The GitHub repository NewbEkansh/agri-genomic-insurance contains a labelled image folder "raw" with 5 categories: bacterial blight, blast, healthy, bacterial leaf blight, leaf blast. Examples follow, each with its label.

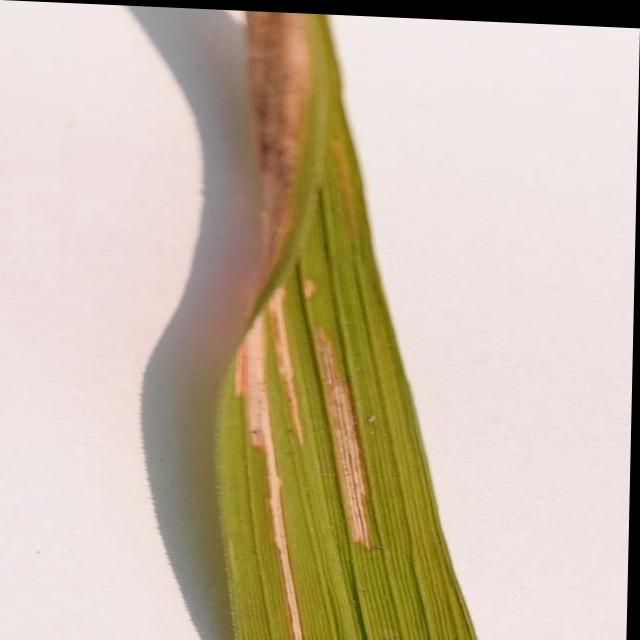
Label: bacterial leaf blight

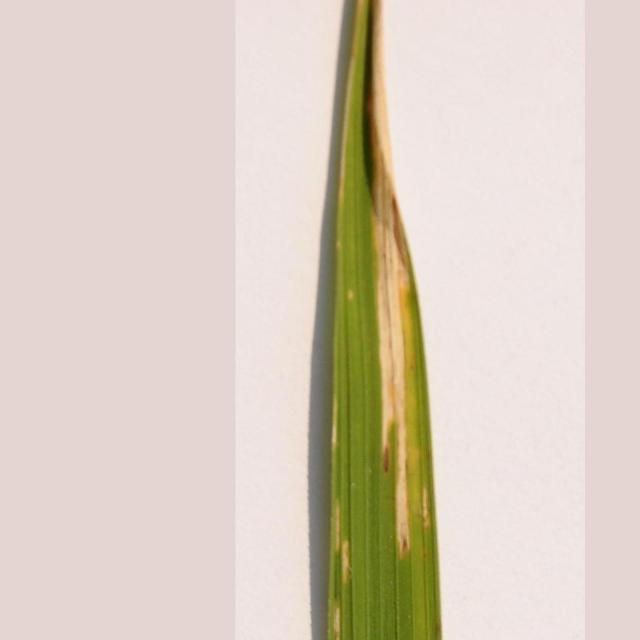
Label: bacterial leaf blight

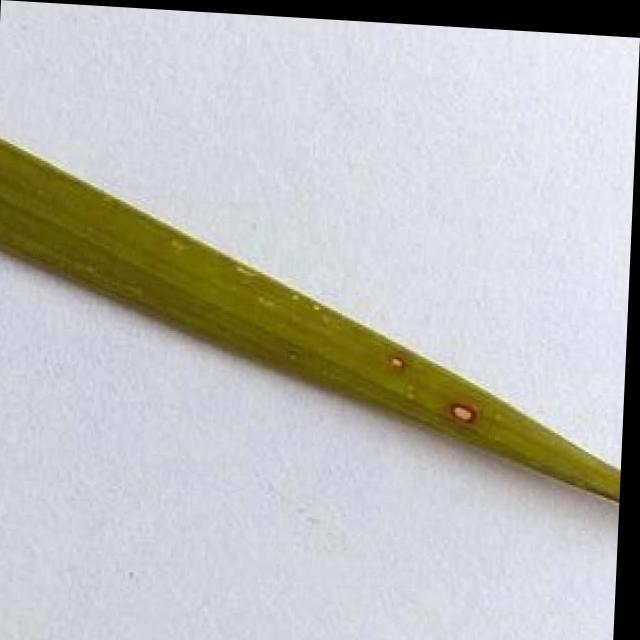
Label: leaf blast

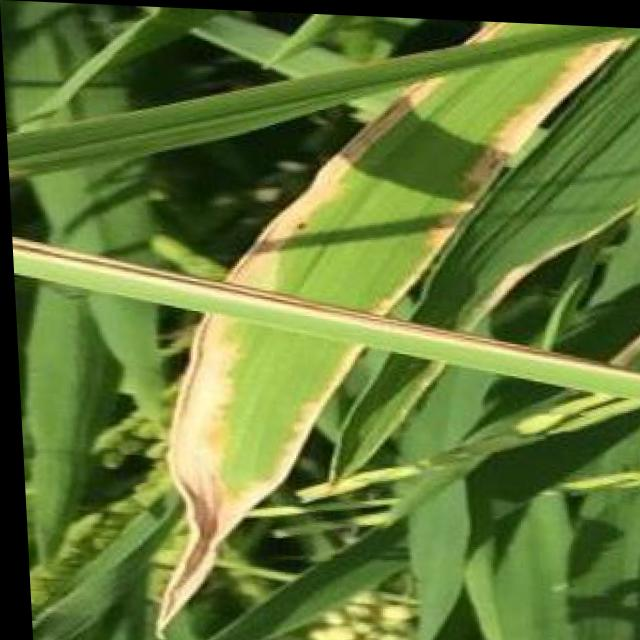
Label: bacterial blight

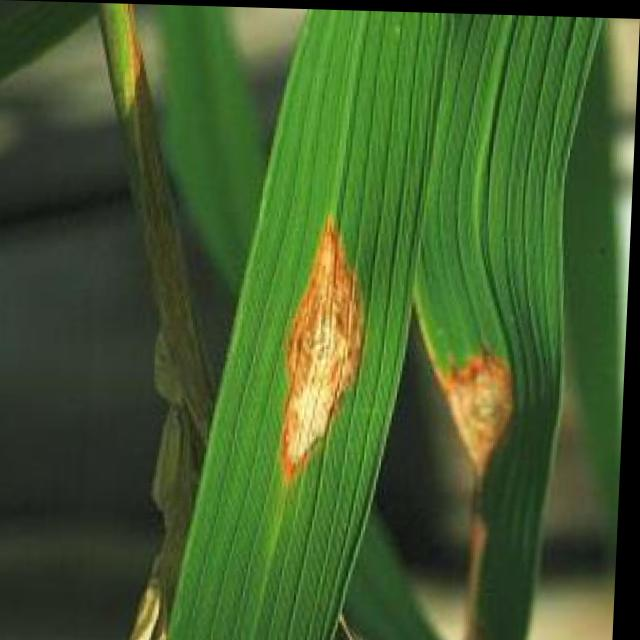
Label: blast

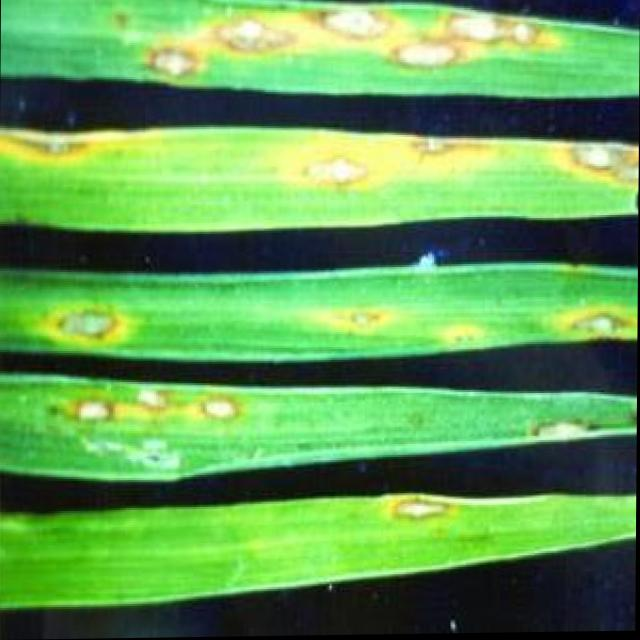
Label: blast
